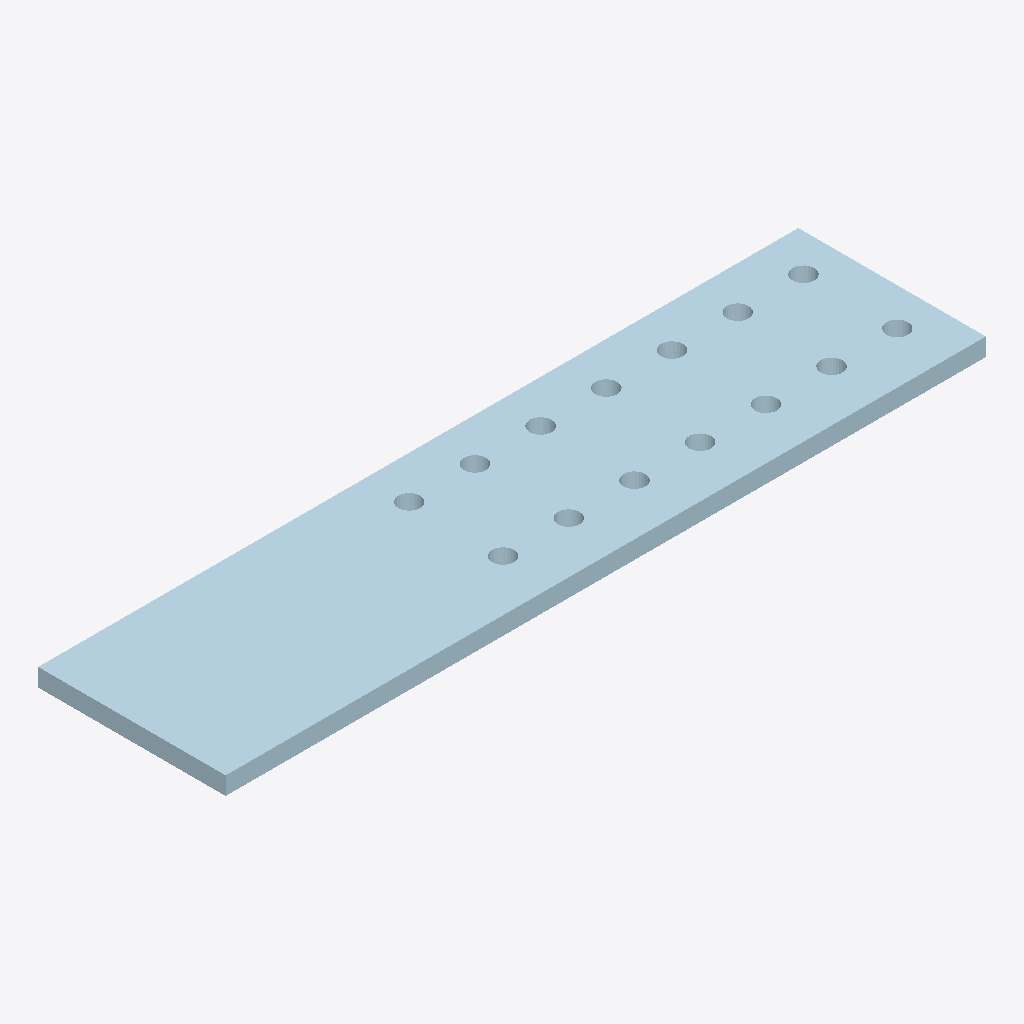
Isometric view of an IFC building model (IFC-SPF (STEP), schema IFC2X3, length unit millimetre), seen from the south-west, elements coloured by IFC class: 1 plate (pale blue).
Extent 0.810 m × 0.200 m × 0.019 m (x, y, z). Storeys (1): Undefined at 0.00 m. Elements (1): 1 IfcPlate.

HEADER;
FILE_DESCRIPTION(('ViewDefinition[AISC_Steel_Detailing]','Option [BaseQuantities:Off]','Option [GridExport:On]','Option [Assemblies:Off]','Option [Bolts:On]','Option [Rebars:On]','Option [PourObjects:Off]','Option [Welds:On]','Option [SurfaceTreatments:On]','Option [LocationBy:0]','Option [ViewColors:Off]','Option [SectionedSpine:Off]','[2 more]'),'2;1');
FILE_NAME('1228_Qty_2.ifc','2026-05-16T11:52:56',('GIOVANNIPC\\gcorrea'),('Structural Designer'),'IFC Database version: Work','Tekla Structures 2020 Service Pack 5, IFC Export','');
FILE_SCHEMA(('IFC2X3'));
ENDSEC;
DATA;
#37=IFCPROJECT('2G7ZFDNE16yBDU14FA92Me',#5,'Proyecto',$,$,$,$,(#11),#36);
#39=IFCSITE('2xvEzEinjBTea80yOTcujY',#5,'Obra',$,$,#38,$,$,.ELEMENT.,$,$,$,$,$);
#41=IFCBUILDING('3YBDaVn8PC7g1cMnS_Re2b',#5,'Undefined',$,$,#40,$,$,.ELEMENT.,$,$,$);
#43=IFCBUILDINGSTOREY('29hdEUCErFze9E_VIAceOd',#5,'Undefined',$,$,#42,$,$,.ELEMENT.,0.0);
#59=IFCPLATE('0E$MHO_YH5wgUlmOUdvvpn',#44,'PLATE','PL19*200','PL19*200',#47,#58,'ID0efd6458-fa24-45ea-a7af-c187a7e79cf1');
ENDSEC;
